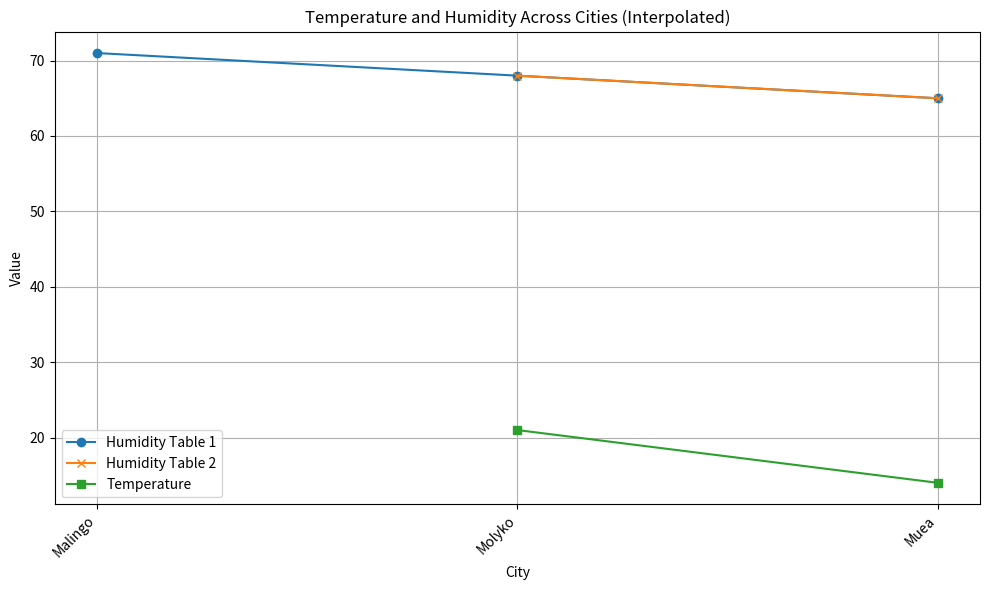
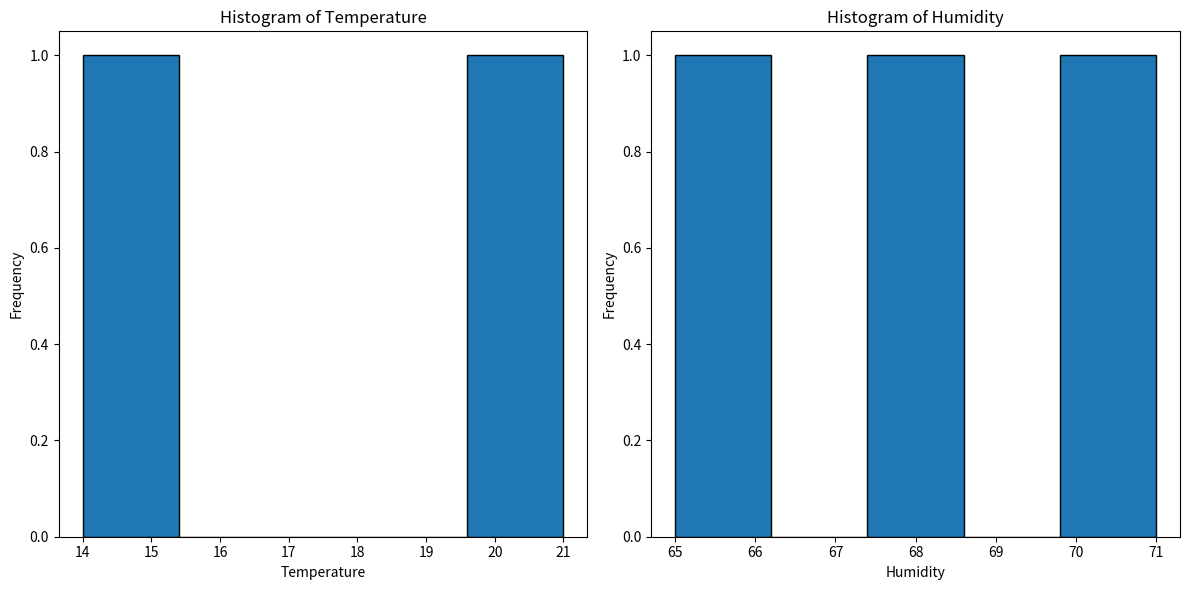

Python code for these plots, in order:
import pandas as pd
import matplotlib.pyplot as plt

# 1. Construct Table1 and Table2
data1 = {'city': ['Muea', 'Molyko', 'Malingo'], 'humidity': [65, 68, 71]}
table1 = pd.DataFrame(data1)

data2 = {'city': ['Molyko', 'Muea'], 'temperature': [21, 14], 'humidity': [68, 65]}
table2 = pd.DataFrame(data2)

print("Table 1:\n", table1)
print("\nTable 2:\n", table2)

# 2. Outer Join
df = pd.merge(table1, table2, on='city', how='outer', suffixes=('_table1', '_table2'))
print("\nOuter Join (df):\n", df)

# 3. Set index, drop empty rows
df2 = df.set_index('city')
df2 = df2.dropna()  # Drop rows with NaN values
print("\nDataFrame with Index and Dropped NaNs (df2):\n", df2)

# 4. Interpolation and Plotting
df = df.set_index('city') #set the index for interpolation
df_interpolated = df.interpolate()
print("\nDataFrame with Interpolated Values (df_interpolated):\n", df_interpolated)

plt.figure(figsize=(10, 6))  # Adjust figure size for better visualization
plt.plot(df_interpolated.index, df_interpolated['humidity_table1'], marker='o', label='Humidity Table 1')
plt.plot(df_interpolated.index, df_interpolated['humidity_table2'], marker='x', label='Humidity Table 2')
plt.plot(df_interpolated.index, df_interpolated['temperature'], marker='s', label='Temperature')


plt.xlabel("City")
plt.ylabel("Value")
plt.title("Temperature and Humidity Across Cities (Interpolated)")
plt.legend()
plt.grid(True)
plt.xticks(rotation=45, ha='right') #rotate x axis labels for readability if needed
plt.tight_layout() #adjust layout to prevent labels from overlapping
plt.show()

# 5. Histograms
plt.figure(figsize=(12, 6))

plt.subplot(1, 2, 1)  # 1 row, 2 columns, first subplot
plt.hist(df_interpolated['temperature'], bins=5, edgecolor='black') #Added bins and edgecolor for better visualization
plt.xlabel("Temperature")
plt.ylabel("Frequency")
plt.title("Histogram of Temperature")

plt.subplot(1, 2, 2)  # 1 row, 2 columns, second subplot
plt.hist(df_interpolated['humidity_table1'], bins=5, edgecolor='black') #Added bins and edgecolor for better visualization
plt.xlabel("Humidity")
plt.ylabel("Frequency")
plt.title("Histogram of Humidity")

plt.tight_layout()
plt.show()